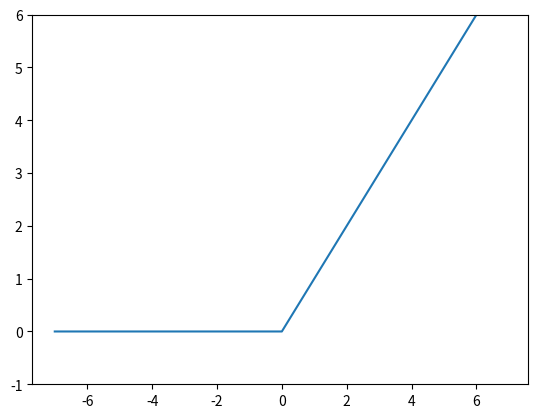

This figure's Python source:
import matplotlib.pyplot as plt
import numpy as np


def relu(x):
    return np.maximum(0, x)


x = np.arange(-7.0, 7.0, 0.1)
y = relu(x)
plt.plot(x, y)
plt.ylim(-1, 6)
plt.show()
